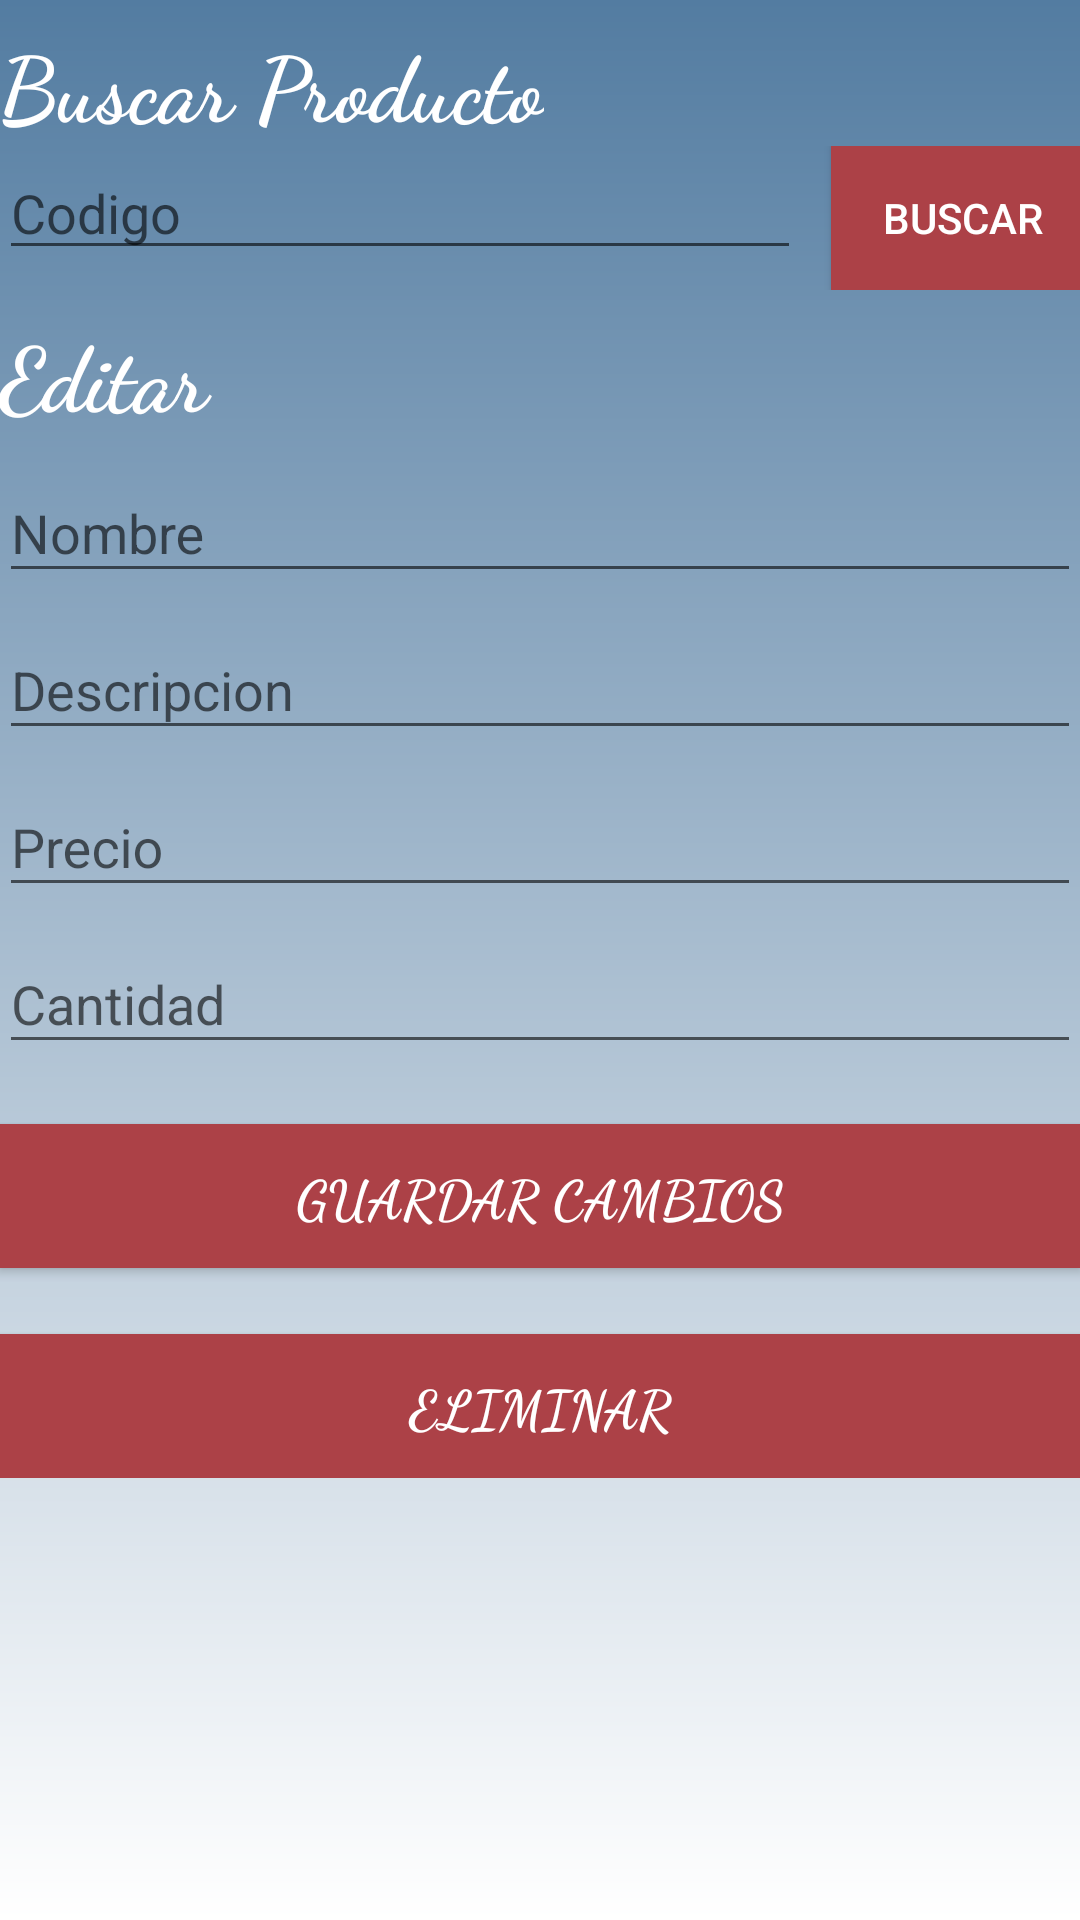

Produce the Android XML layout that renders to this screen, including the resource entries it uses.
<!-- AndroidManifest.xml: application theme AppTheme -->
<!-- res/layout/activity_consultar_productos.xml -->
<?xml version="1.0" encoding="utf-8"?>
<LinearLayout xmlns:android="http://schemas.android.com/apk/res/android"
    xmlns:tools="http://schemas.android.com/tools"
    android:id="@+id/activity_consultar_productos"
    android:layout_width="match_parent"
    android:layout_height="match_parent"
    android:orientation="vertical"
    android:background="@drawable/formularios"
    android:paddingBottom="@dimen/activity_vertical_margin"
    android:paddingLeft="@dimen/activity_horizontal_margin"
    android:paddingRight="@dimen/activity_horizontal_margin"
    android:paddingTop="@dimen/activity_vertical_margin"
    tools:context="com.example.carla.tp1carla.ConsultarProductoActivity">
    <TextView
        android:id="@+id/tituloElija"
        android:layout_width="wrap_content"
        android:layout_height="wrap_content"
        android:layout_alignParentTop="true"
        android:layout_centerHorizontal="true"
        android:layout_marginTop="7dp"
        android:fontFamily="cursive"
        android:text="Buscar Producto"
        android:textColor="@color/colorBlanco"
        android:textSize="30sp"
        android:textStyle="bold"
        android:typeface="sans" />

    <LinearLayout
        android:id="@+id/linearLayout2"
        android:layout_width="match_parent"
        android:layout_height="wrap_content"
        android:orientation="horizontal"
        android:weightSum="1">
        <EditText
            android:id="@+id/campoCodigoConsulta"
            android:layout_width="169dp"
            android:layout_height="wrap_content"
            android:hint="Codigo"
            android:inputType="number"
            android:layout_weight="1.05" />

        <Button
            android:id="@+id/btnConsultar"
            android:layout_width="wrap_content"
            android:layout_height="wrap_content"
            android:layout_marginLeft="10dp"
            android:background="@color/colorRosaDark"
            android:onClick="onClick"
            android:text="Buscar"
            android:textColor="@color/colorBlanco" />
    </LinearLayout>

    <LinearLayout
        android:id="@+id/linearLayoutC"
        android:layout_width="match_parent"
        android:layout_height="wrap_content"
        android:layout_below="@+id/linearLayout2"
        android:orientation="vertical">
        <TextView
            android:id="@+id/tituloElija2"
            android:layout_width="match_parent"
            android:layout_height="wrap_content"
            android:layout_alignParentTop="true"
            android:layout_centerHorizontal="true"
            android:layout_marginTop="7dp"
            android:fontFamily="cursive"
            android:text="Editar"
            android:textColor="@color/colorBlanco"
            android:textSize="30sp"
            android:textStyle="bold"
            android:typeface="sans" />

        <android.support.design.widget.TextInputLayout
            android:id="@+id/input_layout_nombre"
            android:layout_width="match_parent"
            android:layout_height="wrap_content">
        <EditText
            android:id="@+id/campoNombreConsulta"
            android:layout_width="match_parent"
            android:layout_height="wrap_content"
            android:hint="Nombre" />
        </android.support.design.widget.TextInputLayout>
        <android.support.design.widget.TextInputLayout
            android:id="@+id/input_layout_descipcion"
            android:layout_width="match_parent"
            android:layout_height="wrap_content">
        <EditText
            android:id="@+id/campoDescripcionConsulta"
            android:layout_width="match_parent"
            android:layout_height="wrap_content"
            android:hint="Descripcion" />
        </android.support.design.widget.TextInputLayout>
        <android.support.design.widget.TextInputLayout
            android:id="@+id/input_layout_precio"
            android:layout_width="match_parent"
            android:layout_height="wrap_content">
        <EditText
            android:id="@+id/campoPrecioConsulta"
            android:layout_width="match_parent"
            android:layout_height="wrap_content"
            android:hint="Precio"
            android:inputType="number"/>
        </android.support.design.widget.TextInputLayout>
        <android.support.design.widget.TextInputLayout
            android:id="@+id/input_layout_cantidad"
            android:layout_width="match_parent"
            android:layout_height="wrap_content">
        <EditText
            android:id="@+id/campoCantidadPConsulta"
            android:layout_width="match_parent"
            android:layout_height="wrap_content"
            android:hint="Cantidad"
            android:inputType="number"/>
        </android.support.design.widget.TextInputLayout>
        <Button
            android:id="@+id/btnActualizar"
            android:layout_width="match_parent"
            android:layout_height="wrap_content"
            android:layout_above="@+id/btnEliminar"
            android:layout_centerHorizontal="true"
            android:layout_marginTop="20dp"
            android:background="@color/colorRosaDark"
            android:fontFamily="cursive"
            android:onClick="onClick"
            android:text="Guardar Cambios"
            android:textColor="@color/colorBlanco"
            android:textSize="18sp"
            android:textStyle="bold" />

        <Button
            android:id="@+id/btnEliminar"
            android:layout_width="match_parent"
            android:layout_height="wrap_content"
            android:layout_below="@+id/btnActualizar"
            android:layout_centerHorizontal="true"
            android:layout_marginTop="22dp"
            android:background="@color/colorRosaDark"
            android:fontFamily="cursive"
            android:onClick="onClick"
            android:text="Eliminar"
            android:textColor="@color/colorBlanco"
            android:textSize="18sp"
            android:textStyle="bold" />
    </LinearLayout>
</LinearLayout>
<!-- resources referenced by this layout -->
<resources>
  <color name="colorBlanco">#FFFFFF</color>
  <color name="colorRosaDark">#ac4147</color>
  <!-- drawable formularios (drawable) -->
  <?xml version="1.0" encoding="utf-8"?>
  <shape xmlns:android="http://schemas.android.com/apk/res/android">
      <gradient
          android:type="linear"
          android:angle="90"
          android:startColor="#FFFFFF"
          android:endColor="#537ca1"
          />
  </shape>
  <style name="AppTheme" parent="Theme.AppCompat.Light.DarkActionBar">
          
          <item name="colorPrimary">@color/colorRosaDark</item>
          <item name="colorPrimaryDark">@color/colorRosaDark</item>
          <item name="colorAccent">@color/colorNegro</item>
      </style>
  <color name="colorNegro">#000000</color>
</resources>
